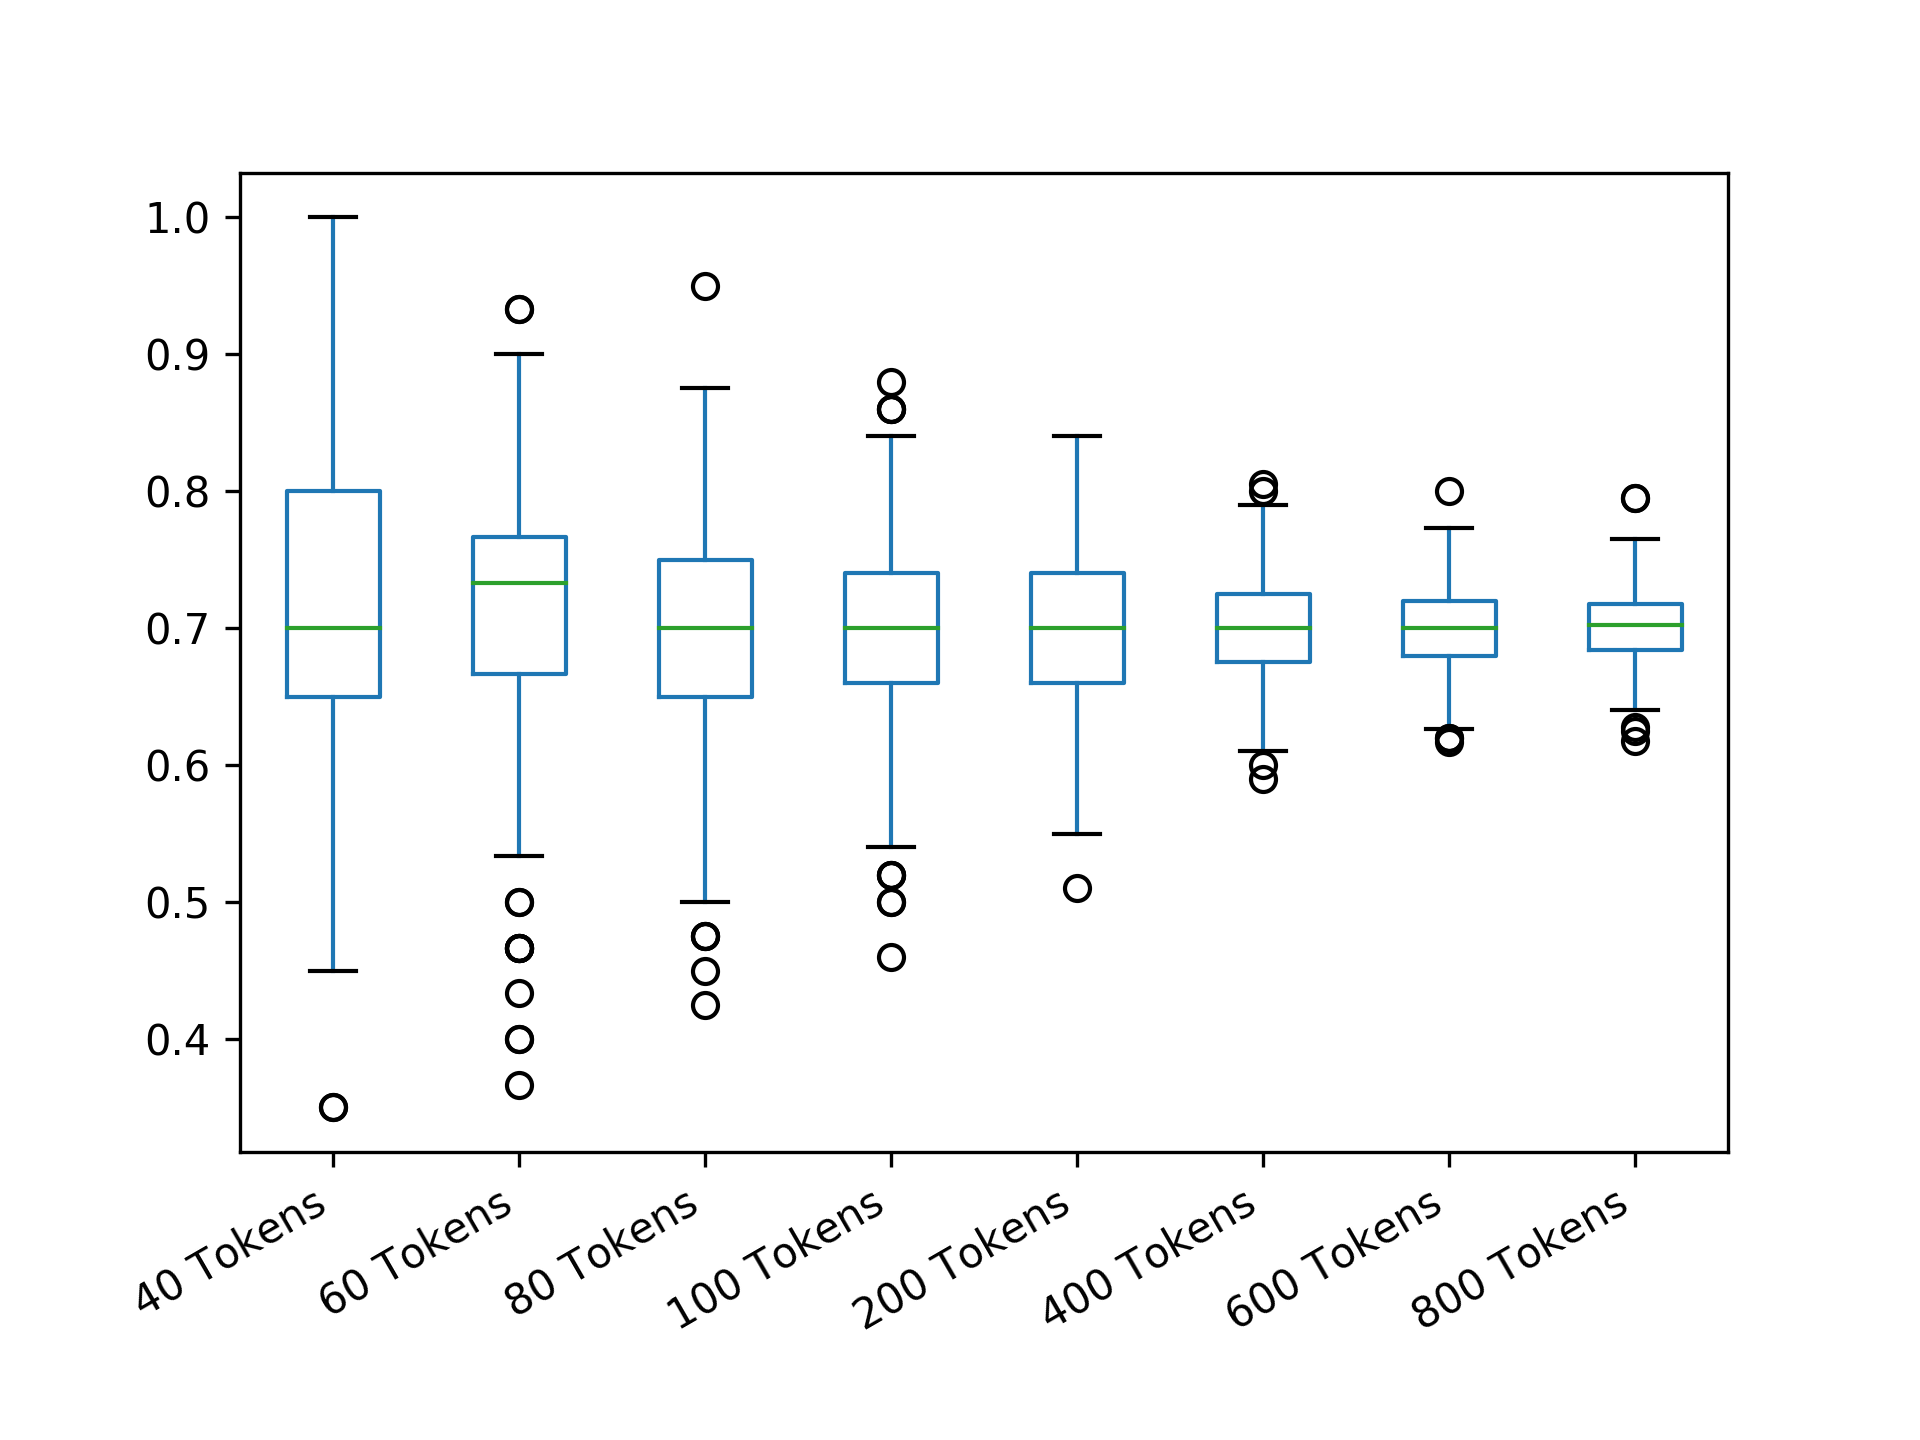

The table this chart was drawn from, first rows:
40 Tokens; 60 Tokens; 80 Tokens; 100 Tokens; 200 Tokens; 400 Tokens; 600 Tokens; 800 Tokens
0.85; 0.8667; 0.65; 0.8; 0.74; 0.72; 0.69; 0.685
0.55; 0.8667; 0.65; 0.76; 0.7; 0.695; 0.6833; 0.6925
0.7; 0.8667; 0.7; 0.72; 0.69; 0.79; 0.7167; 0.6775
0.7; 0.7333; 0.7; 0.72; 0.66; 0.61; 0.69; 0.725
0.7; 0.8; 0.85; 0.72; 0.71; 0.695; 0.66; 0.7
0.8; 0.8333; 0.75; 0.72; 0.62; 0.69; 0.7133; 0.7
0.8; 0.5667; 0.675; 0.76; 0.73; 0.65; 0.67; 0.7
0.65; 0.6333; 0.75; 0.56; 0.63; 0.68; 0.6633; 0.6875
0.65; 0.7667; 0.675; 0.62; 0.71; 0.715; 0.67; 0.7125
0.65; 0.8; 0.7; 0.7; 0.7; 0.7; 0.7233; 0.7425
0.85; 0.8333; 0.7; 0.78; 0.71; 0.745; 0.7133; 0.6825
0.55; 0.6333; 0.675; 0.72; 0.67; 0.69; 0.64; 0.7175
0.6; 0.7333; 0.625; 0.74; 0.66; 0.665; 0.7; 0.735
0.6; 0.4667; 0.85; 0.62; 0.71; 0.735; 0.7033; 0.7075
0.55; 0.7; 0.775; 0.68; 0.65; 0.725; 0.7333; 0.6775
0.9; 0.6667; 0.775; 0.78; 0.65; 0.635; 0.7067; 0.66
0.9; 0.8; 0.55; 0.62; 0.74; 0.8; 0.7033; 0.64
0.65; 0.8333; 0.725; 0.82; 0.74; 0.745; 0.68; 0.6975
0.8; 0.7333; 0.725; 0.6; 0.64; 0.705; 0.6667; 0.6675
0.7; 0.7333; 0.675; 0.84; 0.62; 0.745; 0.6467; 0.6825
0.75; 0.6; 0.8; 0.66; 0.59; 0.695; 0.7533; 0.7075
0.8; 0.7667; 0.75; 0.72; 0.75; 0.625; 0.7; 0.6775
0.6; 0.8333; 0.675; 0.72; 0.66; 0.65; 0.6867; 0.705
0.55; 0.7333; 0.7; 0.72; 0.74; 0.72; 0.65; 0.7
0.6; 0.7667; 0.725; 0.72; 0.7; 0.685; 0.6767; 0.725
0.9; 0.7667; 0.65; 0.66; 0.66; 0.79; 0.7; 0.71
0.8; 0.8; 0.825; 0.72; 0.71; 0.715; 0.66; 0.7275
0.7; 0.6; 0.675; 0.82; 0.71; 0.72; 0.6867; 0.71
0.8; 0.7333; 0.75; 0.76; 0.75; 0.74; 0.7267; 0.67
0.8; 0.7333; 0.8; 0.76; 0.75; 0.675; 0.7267; 0.74
0.7; 0.6; 0.75; 0.76; 0.73; 0.675; 0.66; 0.7025
0.75; 0.6667; 0.725; 0.72; 0.7; 0.73; 0.69; 0.7025
0.75; 0.6667; 0.65; 0.72; 0.73; 0.71; 0.69; 0.7
0.65; 0.7; 0.575; 0.72; 0.78; 0.625; 0.7433; 0.6675
0.75; 0.7667; 0.65; 0.68; 0.75; 0.725; 0.72; 0.66
0.9; 0.7333; 0.6; 0.72; 0.67; 0.71; 0.7033; 0.6725
0.7; 0.7333; 0.7; 0.74; 0.59; 0.7; 0.6733; 0.725
0.7; 0.5667; 0.675; 0.46; 0.72; 0.68; 0.7133; 0.71
0.8; 0.6; 0.625; 0.76; 0.72; 0.685; 0.6967; 0.6825
0.7; 0.7667; 0.6; 0.72; 0.67; 0.75; 0.6767; 0.7025
0.75; 0.8; 0.75; 0.8; 0.73; 0.725; 0.6667; 0.745
0.9; 0.7333; 0.825; 0.78; 0.71; 0.735; 0.67; 0.745
0.65; 0.7333; 0.575; 0.84; 0.72; 0.69; 0.6833; 0.6825
0.7; 0.7; 0.675; 0.76; 0.73; 0.76; 0.65; 0.7225
0.7; 0.6; 0.775; 0.74; 0.66; 0.675; 0.75; 0.725
0.75; 0.7667; 0.75; 0.66; 0.75; 0.705; 0.6667; 0.6925
0.8; 0.7; 0.55; 0.76; 0.72; 0.665; 0.72; 0.71
0.75; 0.6333; 0.725; 0.7; 0.69; 0.675; 0.7033; 0.695
0.65; 0.7667; 0.725; 0.68; 0.73; 0.685; 0.7233; 0.6725
0.75; 0.7333; 0.7; 0.78; 0.77; 0.665; 0.6667; 0.6675
0.6; 0.8333; 0.75; 0.72; 0.74; 0.735; 0.73; 0.7075
0.7; 0.7; 0.675; 0.72; 0.69; 0.625; 0.7033; 0.68
0.65; 0.7333; 0.775; 0.8; 0.64; 0.63; 0.6933; 0.695
0.55; 0.6667; 0.775; 0.76; 0.72; 0.705; 0.7; 0.67
0.95; 0.7333; 0.65; 0.66; 0.69; 0.705; 0.6833; 0.7025
0.7; 0.7667; 0.725; 0.58; 0.66; 0.695; 0.74; 0.7225
0.8; 0.6; 0.725; 0.66; 0.81; 0.64; 0.73; 0.69
0.7; 0.6333; 0.625; 0.8; 0.73; 0.665; 0.6933; 0.65
0.7; 0.7; 0.675; 0.74; 0.69; 0.695; 0.6467; 0.6425
0.65; 0.7; 0.725; 0.7; 0.7; 0.66; 0.6567; 0.735
... 440 more rows
